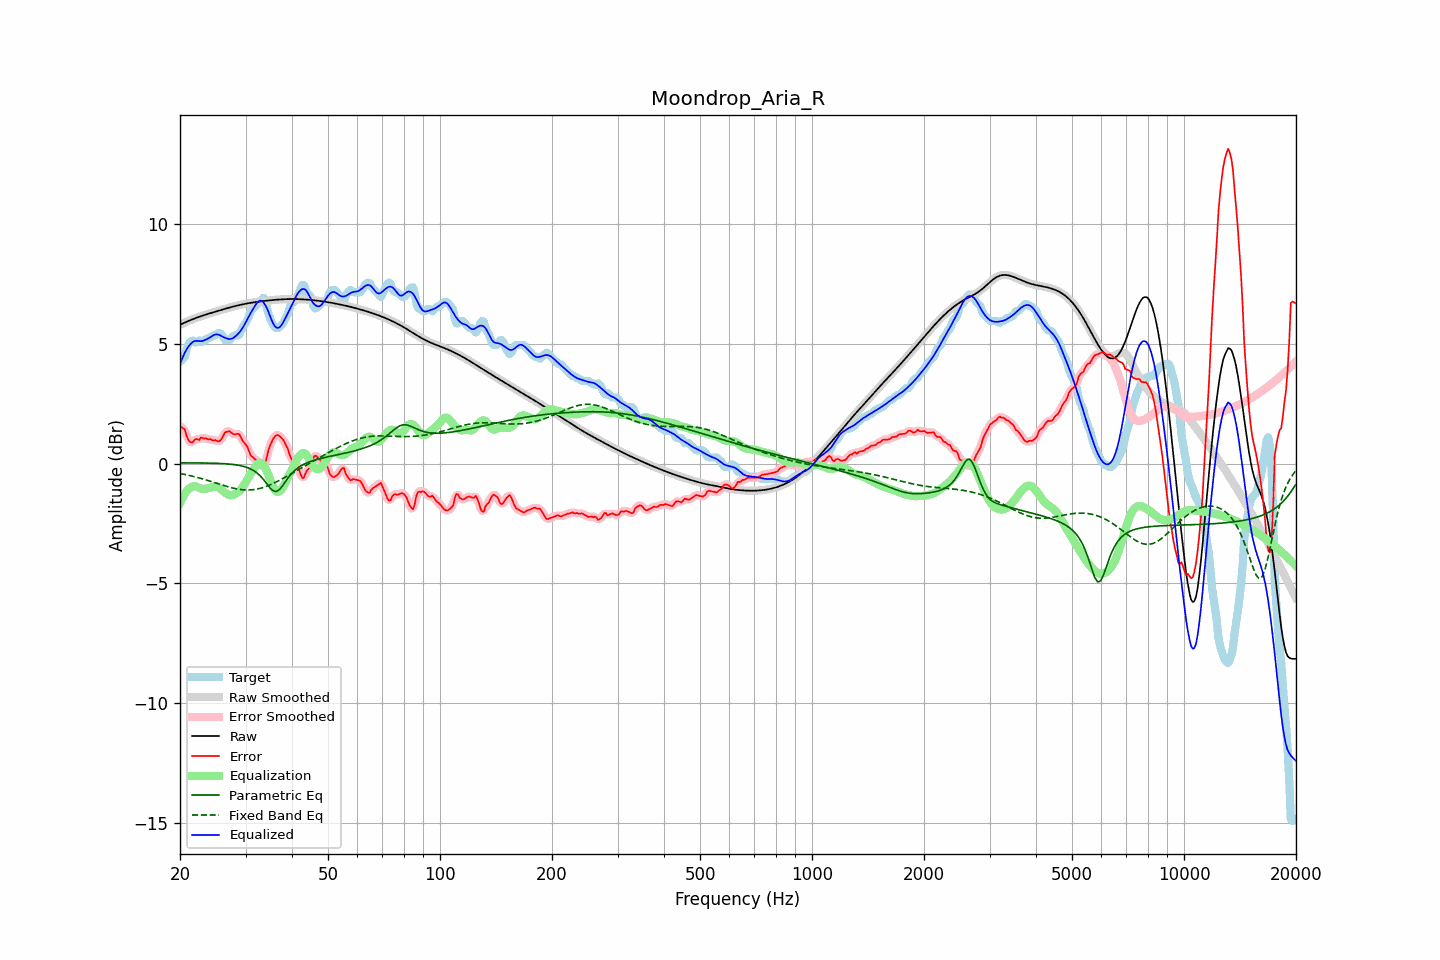

Values plotted in this chart, from the file beside it:
frequency, raw, error, smoothed, error_smoothed, equalization, parametric_eq, fixed_band_eq, equalized_raw, equalized_smoothed, target
20.00, 5.79, 1.54, 5.79, 1.55, -1.64, 0.03, -0.41, 4.15, 4.15, 4.26
20.20, 5.83, 1.52, 5.83, 1.52, -1.50, 0.03, -0.43, 4.33, 4.33, 4.31
20.40, 5.86, 1.47, 5.86, 1.46, -1.37, 0.03, -0.44, 4.49, 4.49, 4.39
20.61, 5.89, 1.42, 5.89, 1.36, -1.26, 0.03, -0.45, 4.63, 4.63, 4.46
20.81, 5.92, 1.18, 5.92, 1.20, -1.17, 0.03, -0.47, 4.75, 4.75, 4.74
21.02, 5.95, 1.01, 5.95, 1.04, -1.09, 0.03, -0.48, 4.86, 4.86, 4.94
21.23, 5.98, 0.91, 5.98, 0.91, -1.03, 0.03, -0.50, 4.95, 4.95, 5.06
21.44, 6.01, 0.89, 6.01, 0.89, -0.98, 0.03, -0.51, 5.02, 5.02, 5.12
21.66, 6.03, 0.89, 6.03, 0.92, -0.95, 0.03, -0.53, 5.08, 5.08, 5.14
21.87, 6.06, 0.99, 6.06, 0.97, -0.94, 0.03, -0.55, 5.12, 5.12, 5.07
22.09, 6.08, 1.03, 6.08, 1.00, -0.96, 0.03, -0.56, 5.13, 5.13, 5.06
22.31, 6.11, 1.01, 6.11, 1.02, -0.99, 0.03, -0.58, 5.12, 5.12, 5.09
22.54, 6.13, 0.99, 6.13, 1.03, -1.02, 0.03, -0.60, 5.11, 5.11, 5.14
22.76, 6.15, 1.08, 6.15, 1.04, -1.04, 0.03, -0.62, 5.11, 5.11, 5.07
22.99, 6.18, 1.07, 6.18, 1.06, -1.05, 0.03, -0.64, 5.12, 5.12, 5.10
23.22, 6.20, 1.04, 6.20, 1.07, -1.05, 0.03, -0.66, 5.15, 5.15, 5.16
23.45, 6.22, 1.06, 6.22, 1.04, -1.05, 0.02, -0.68, 5.17, 5.17, 5.16
23.69, 6.24, 1.02, 6.24, 1.03, -1.04, 0.02, -0.70, 5.21, 5.21, 5.22
23.92, 6.26, 1.01, 6.26, 1.02, -1.02, 0.02, -0.72, 5.24, 5.24, 5.26
24.16, 6.28, 1.03, 6.28, 1.00, -1.00, 0.02, -0.74, 5.28, 5.28, 5.26
24.40, 6.30, 0.98, 6.30, 0.99, -0.97, 0.02, -0.76, 5.33, 5.33, 5.32
24.65, 6.32, 0.97, 6.32, 0.98, -0.96, 0.02, -0.78, 5.37, 5.37, 5.36
24.89, 6.34, 0.99, 6.34, 0.96, -0.95, 0.02, -0.80, 5.39, 5.39, 5.36
25.14, 6.36, 0.95, 6.36, 0.95, -0.97, 0.01, -0.82, 5.40, 5.40, 5.42
25.39, 6.38, 0.93, 6.38, 0.94, -1.00, 0.01, -0.85, 5.38, 5.38, 5.46
25.65, 6.40, 0.96, 6.40, 0.97, -1.05, 0.01, -0.87, 5.36, 5.36, 5.44
25.91, 6.42, 1.04, 6.42, 1.06, -1.10, 0.00, -0.89, 5.32, 5.32, 5.38
26.16, 6.44, 1.17, 6.44, 1.17, -1.16, -0.00, -0.91, 5.28, 5.28, 5.27
26.43, 6.46, 1.31, 6.46, 1.27, -1.21, -0.00, -0.93, 5.25, 5.25, 5.16
26.69, 6.48, 1.33, 6.48, 1.34, -1.26, -0.01, -0.95, 5.23, 5.23, 5.16
26.96, 6.50, 1.34, 6.50, 1.35, -1.29, -0.02, -0.97, 5.21, 5.21, 5.16
27.23, 6.52, 1.35, 6.52, 1.33, -1.32, -0.02, -0.99, 5.20, 5.20, 5.17
27.50, 6.54, 1.28, 6.54, 1.29, -1.33, -0.03, -1.01, 5.21, 5.21, 5.26
27.77, 6.56, 1.24, 6.56, 1.25, -1.31, -0.04, -1.02, 5.24, 5.24, 5.31
28.05, 6.57, 1.22, 6.57, 1.23, -1.28, -0.04, -1.04, 5.29, 5.29, 5.36
28.33, 6.59, 1.23, 6.59, 1.24, -1.24, -0.05, -1.05, 5.35, 5.35, 5.36
28.62, 6.61, 1.25, 6.61, 1.23, -1.19, -0.07, -1.06, 5.41, 5.41, 5.36
28.90, 6.62, 1.21, 6.62, 1.19, -1.14, -0.08, -1.08, 5.48, 5.48, 5.41
29.19, 6.64, 1.08, 6.64, 1.09, -1.07, -0.09, -1.09, 5.57, 5.57, 5.55
29.48, 6.65, 0.95, 6.65, 0.98, -0.98, -0.11, -1.09, 5.67, 5.67, 5.70
29.78, 6.66, 0.86, 6.66, 0.87, -0.88, -0.13, -1.10, 5.79, 5.79, 5.80
30.08, 6.68, 0.79, 6.68, 0.78, -0.76, -0.15, -1.10, 5.92, 5.92, 5.89
30.38, 6.69, 0.68, 6.69, 0.65, -0.64, -0.17, -1.10, 6.05, 6.05, 6.01
30.68, 6.70, 0.51, 6.70, 0.51, -0.53, -0.20, -1.10, 6.18, 6.18, 6.19
30.99, 6.71, 0.34, 6.71, 0.38, -0.42, -0.23, -1.10, 6.29, 6.29, 6.37
31.30, 6.72, 0.29, 6.72, 0.28, -0.32, -0.26, -1.09, 6.40, 6.40, 6.44
31.61, 6.74, 0.23, 6.73, 0.21, -0.22, -0.30, -1.08, 6.52, 6.52, 6.51
31.93, 6.74, 0.16, 6.74, 0.17, -0.12, -0.35, -1.07, 6.62, 6.62, 6.58
32.24, 6.75, 0.11, 6.75, 0.11, -0.03, -0.40, -1.06, 6.72, 6.72, 6.65
32.57, 6.76, 0.05, 6.76, 0.05, 0.02, -0.45, -1.05, 6.78, 6.78, 6.71
32.89, 6.77, -0.01, 6.77, -0.03, 0.03, -0.52, -1.03, 6.81, 6.81, 6.78
33.22, 6.78, -0.08, 6.78, -0.10, 0.01, -0.59, -1.01, 6.79, 6.79, 6.86
33.55, 6.79, -0.14, 6.79, -0.09, -0.06, -0.67, -0.99, 6.73, 6.73, 6.93
33.89, 6.80, -0.01, 6.80, 0.03, -0.17, -0.76, -0.97, 6.63, 6.63, 6.80
34.23, 6.80, 0.27, 6.80, 0.25, -0.31, -0.84, -0.94, 6.49, 6.49, 6.53
34.57, 6.81, 0.55, 6.81, 0.52, -0.48, -0.93, -0.92, 6.34, 6.33, 6.26
34.92, 6.82, 0.75, 6.82, 0.74, -0.66, -1.01, -0.89, 6.16, 6.16, 6.07
35.27, 6.83, 0.89, 6.83, 0.91, -0.83, -1.08, -0.86, 5.99, 5.99, 5.93
35.62, 6.83, 1.04, 6.83, 1.04, -0.99, -1.14, -0.83, 5.84, 5.84, 5.79
35.97, 6.84, 1.14, 6.84, 1.13, -1.10, -1.16, -0.79, 5.74, 5.74, 5.70
... 635 more rows
